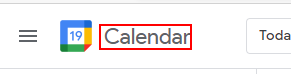
Task: Compare Google Calendar events to 5-day weather forecast

Workflow: LoginFlowChart

Step 1: find the element 'Calendar' in window 'Google Calendar *' (msedge.exe)

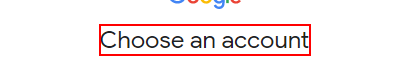
Step 2: find the element 'Choose an account' in window 'Google Calendar *' (msedge.exe)

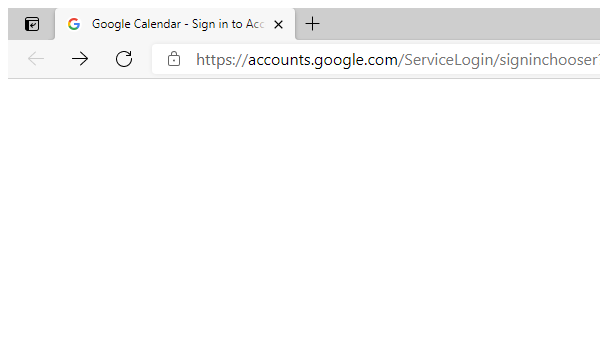
Step 3: Attach Browser 'msedge.exe Google' in window 'Google Calendar - Sign in *' (msedge.exe)

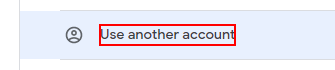
Step 4: click on the element 'Use another account'

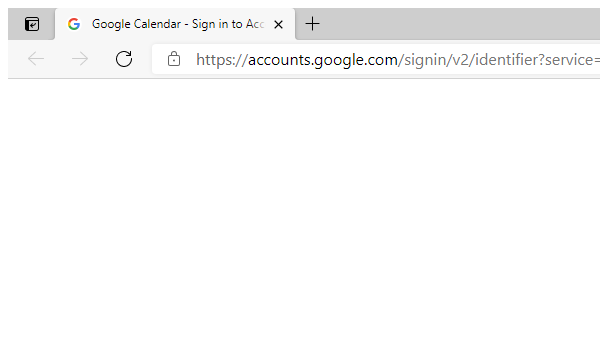
Step 5: Attach Browser 'msedge.exe Google' in window 'Google Calendar *' (msedge.exe)

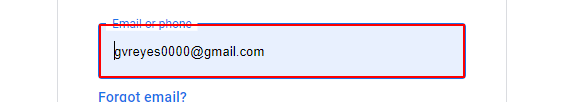
Step 6: type [CredUser] into the text box

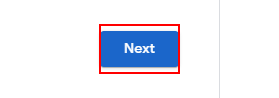
Step 7: click on the element

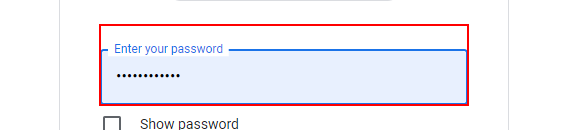
Step 8: find the element 'password'

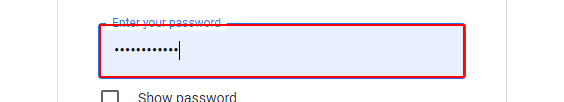
Step 9: type a value into the text box

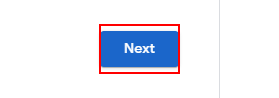
Step 10: click on the element

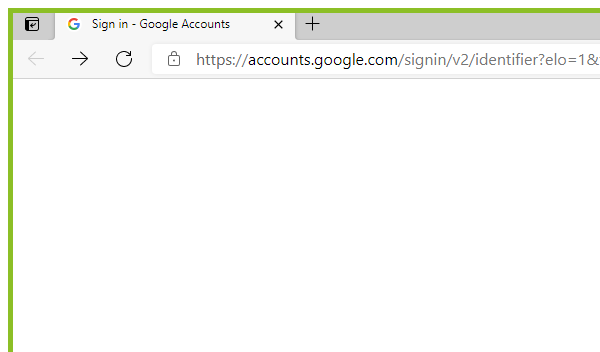
Step 11: Attach Browser 'msedge.exe Sign' in window 'Google Calendar - *' (msedge.exe)

Step 12: type [Gmail] into the text box (same screen as step 6)

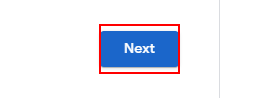
Step 13: click on the element

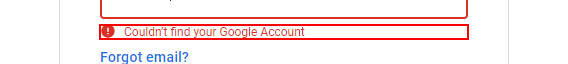
Step 14: find the element 'Couldn*t find your Google Account' (msedge.exe)

Step 15: find the element 'password' in window 'Google Calendar - *' (msedge.exe) (same screen as step 8)

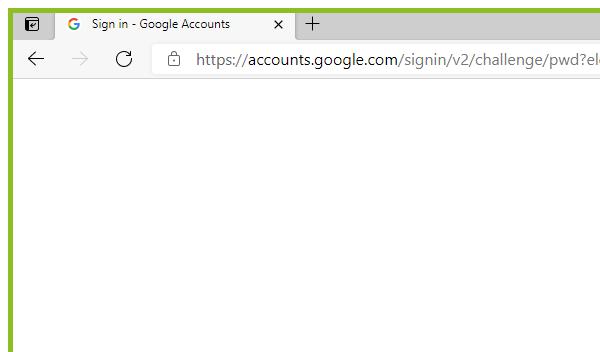
Step 16: Attach Browser 'msedge.exe Sign' in window 'Google Calendar - *' (msedge.exe)

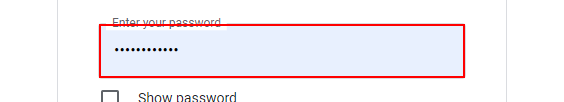
Step 17: type a value into the text box

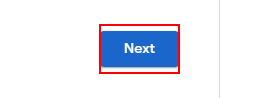
Step 18: click on the element

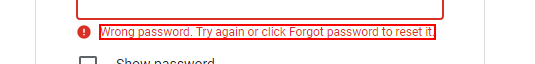
Step 19: find 'Wrong password. Try again or click Forgot password to reset it.' (msedge.exe)